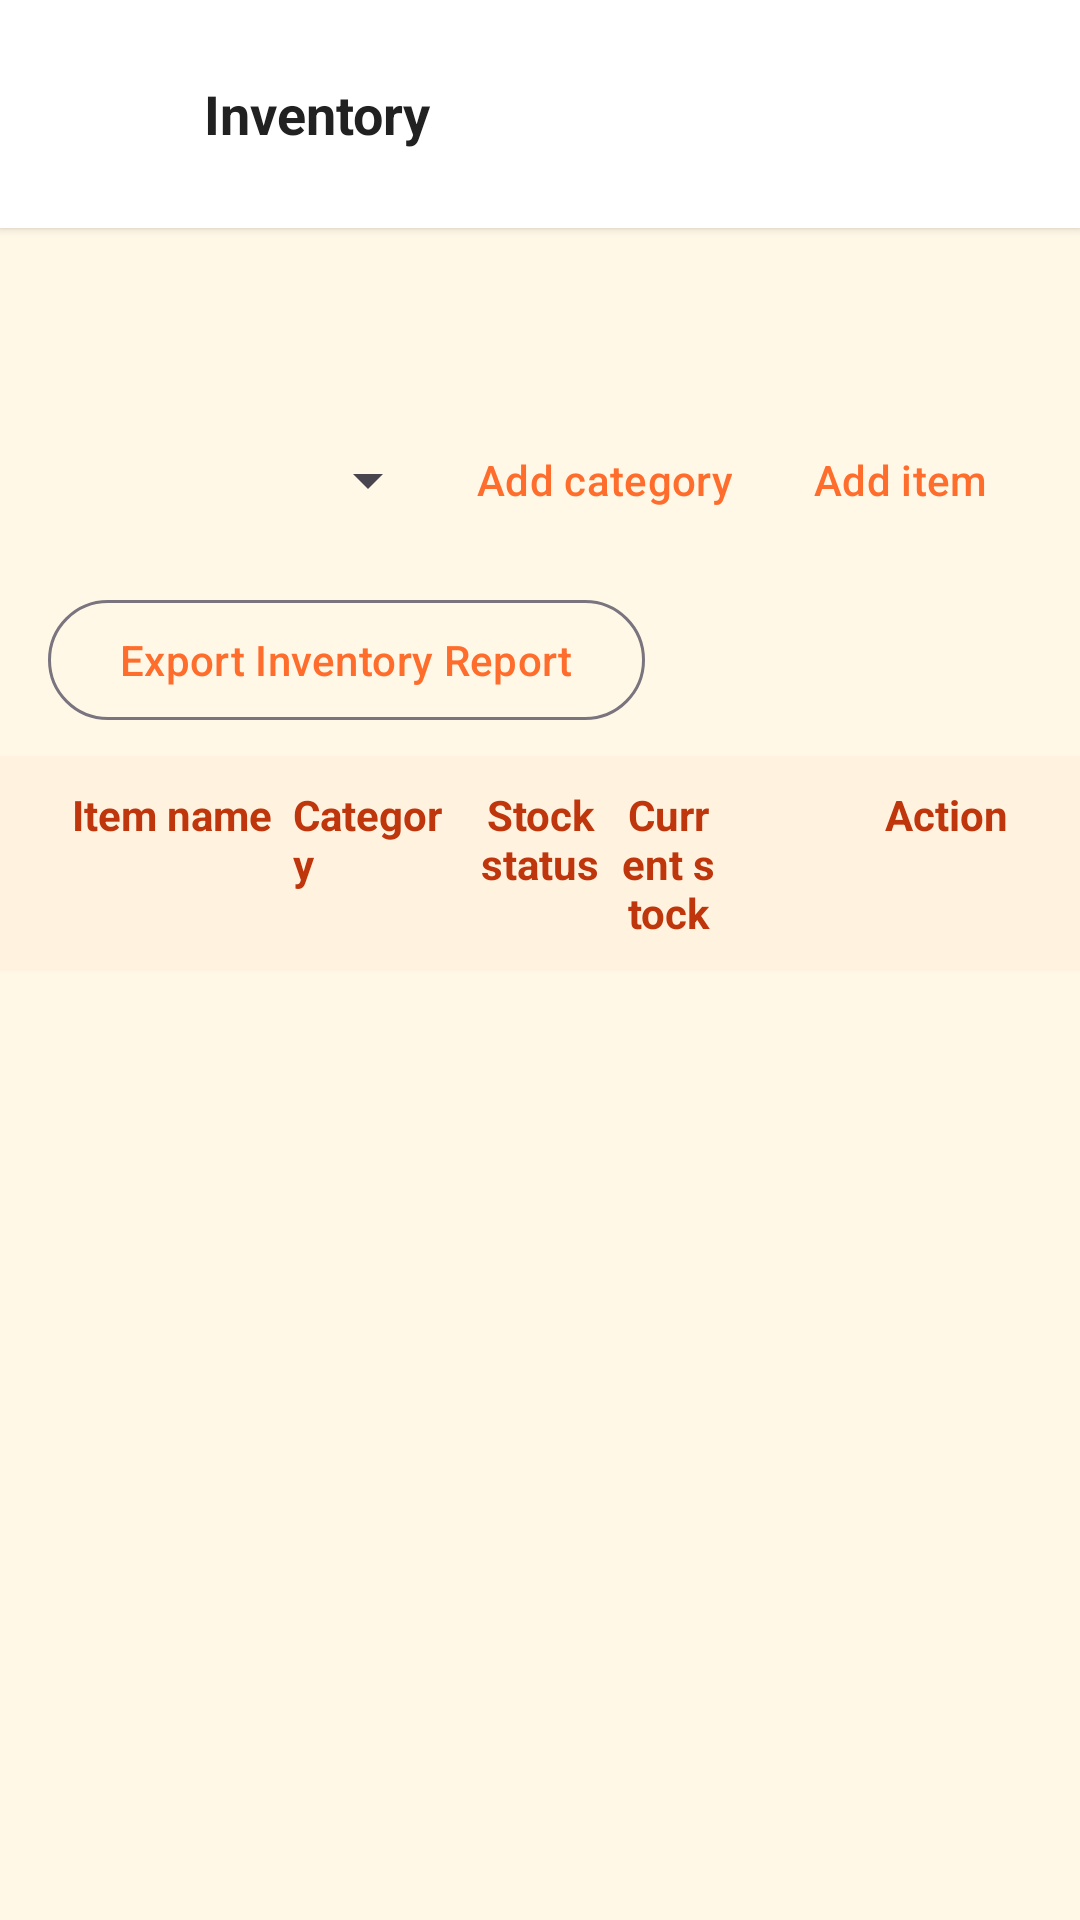

The Android layout XML behind this screen, and the referenced resources:
<!-- AndroidManifest.xml: application theme Theme.MENUPOS -->
<!-- res/layout/fragment_inventory.xml -->
<?xml version="1.0" encoding="utf-8"?>
<LinearLayout xmlns:android="http://schemas.android.com/apk/res/android"
    xmlns:app="http://schemas.android.com/apk/res-auto"
    xmlns:tools="http://schemas.android.com/tools"
    android:layout_width="match_parent"
    android:layout_height="match_parent"
    android:orientation="vertical"
    android:background="@color/pos_warm_bg"
    tools:context=".ui.inventory.InventoryFragment">

    <LinearLayout
        android:layout_width="match_parent"
        android:layout_height="wrap_content"
        android:orientation="horizontal"
        android:gravity="center_vertical"
        android:paddingHorizontal="12dp"
        android:paddingVertical="14dp"
        android:background="@color/pos_card_bg"
        android:elevation="2dp">

        <ImageButton
            android:id="@+id/inventory_back"
            android:layout_width="48dp"
            android:layout_height="48dp"
            android:background="?attr/selectableItemBackgroundBorderless"
            android:contentDescription="@string/settings_back"
            app:srcCompat="@drawable/ic_arrow_back_24"
            app:tint="@color/pos_primary" />

        <TextView
            android:layout_width="0dp"
            android:layout_height="wrap_content"
            android:layout_weight="1"
            android:layout_marginStart="8dp"
            android:text="@string/inventory_title"
            android:textStyle="bold"
            android:textSize="18sp"
            android:textColor="#212121" />
    </LinearLayout>

    <com.google.android.material.tabs.TabLayout
        android:id="@+id/inventory_tabs"
        android:layout_width="match_parent"
        android:layout_height="wrap_content"
        android:background="@color/pos_warm_bg"
        app:tabIndicatorColor="@color/pos_primary"
        app:tabSelectedTextColor="@color/pos_primary"
        app:tabTextColor="@color/card_category_subtitle" />

    
    <LinearLayout
        android:id="@+id/panel_items"
        android:layout_width="match_parent"
        android:layout_height="0dp"
        android:layout_weight="1"
        android:orientation="vertical">

        <LinearLayout
            android:layout_width="match_parent"
            android:layout_height="wrap_content"
            android:orientation="horizontal"
            android:gravity="center_vertical"
            android:paddingHorizontal="16dp"
            android:paddingVertical="12dp">

            <Spinner
                android:id="@+id/inventory_category_spinner"
                android:layout_width="0dp"
                android:layout_height="wrap_content"
                android:layout_weight="1"
                android:minHeight="48dp" />

            <com.google.android.material.button.MaterialButton
                android:id="@+id/inventory_add_category"
                style="@style/Widget.Material3.Button.TextButton"
                android:layout_width="wrap_content"
                android:layout_height="wrap_content"
                android:text="@string/inventory_add_category" />

            <com.google.android.material.button.MaterialButton
                android:id="@+id/inventory_add_item"
                style="@style/Widget.Material3.Button.TextButton"
                android:layout_width="wrap_content"
                android:layout_height="wrap_content"
                android:text="@string/inventory_add_item" />
        </LinearLayout>

        <com.google.android.material.button.MaterialButton
            android:id="@+id/inventory_export_report"
            style="@style/Widget.Material3.Button.OutlinedButton"
            android:layout_width="wrap_content"
            android:layout_height="wrap_content"
            android:layout_marginHorizontal="16dp"
            android:layout_marginBottom="8dp"
            android:text="@string/inventory_export_report" />

        <LinearLayout
            android:id="@+id/inventory_table_header"
            android:layout_width="match_parent"
            android:layout_height="wrap_content"
            android:orientation="horizontal"
            android:paddingHorizontal="24dp"
            android:paddingVertical="10dp"
            android:background="@color/card_category_bg">

            <TextView
                android:layout_width="0dp"
                android:layout_height="wrap_content"
                android:layout_weight="1.3"
                android:text="@string/inventory_item_name"
                android:textStyle="bold"
                android:textColor="@color/card_category_text" />

            <TextView
                android:layout_width="0dp"
                android:layout_height="wrap_content"
                android:layout_weight="1.0"
                android:text="@string/inventory_category"
                android:textStyle="bold"
                android:textColor="@color/card_category_text" />

            <TextView
                android:layout_width="0dp"
                android:layout_height="wrap_content"
                android:layout_weight="0.9"
                android:gravity="center"
                android:text="@string/inventory_stock_status"
                android:textStyle="bold"
                android:textColor="@color/card_category_text" />

            <TextView
                android:layout_width="0dp"
                android:layout_height="wrap_content"
                android:layout_weight="0.6"
                android:gravity="center"
                android:text="@string/inventory_stock_qty"
                android:textStyle="bold"
                android:textColor="@color/card_category_text" />

            <TextView
                android:layout_width="96dp"
                android:layout_height="wrap_content"
                android:gravity="end"
                android:text="@string/inventory_action"
                android:textStyle="bold"
                android:textColor="@color/card_category_text" />
        </LinearLayout>

        <androidx.recyclerview.widget.RecyclerView
            android:id="@+id/inventory_items_list"
            android:layout_width="match_parent"
            android:layout_height="0dp"
            android:layout_weight="1"
            android:padding="16dp"
            android:clipToPadding="false"
            tools:listitem="@layout/item_inventory_item" />
    </LinearLayout>

    
    <LinearLayout
        android:id="@+id/panel_history"
        android:layout_width="match_parent"
        android:layout_height="0dp"
        android:layout_weight="1"
        android:orientation="vertical"
        android:visibility="gone">

        <com.google.android.material.button.MaterialButton
            android:id="@+id/inventory_clear_history"
            style="@style/Widget.Material3.Button.OutlinedButton"
            android:layout_width="wrap_content"
            android:layout_height="wrap_content"
            android:layout_marginHorizontal="16dp"
            android:layout_marginTop="12dp"
            android:text="@string/inventory_clear_history"
            android:visibility="gone"
            tools:visibility="visible" />

        <androidx.recyclerview.widget.RecyclerView
            android:id="@+id/inventory_history_list"
            android:layout_width="match_parent"
            android:layout_height="match_parent"
            android:padding="16dp"
            android:clipToPadding="false"
            tools:listitem="@layout/item_inventory_history" />
    </LinearLayout>

</LinearLayout>
<!-- res/layout/item_inventory_item.xml (included above) -->
<?xml version="1.0" encoding="utf-8"?>
<LinearLayout xmlns:android="http://schemas.android.com/apk/res/android"
    xmlns:app="http://schemas.android.com/apk/res-auto"
    android:layout_width="match_parent"
    android:layout_height="wrap_content"
    android:orientation="horizontal"
    android:gravity="center_vertical"
    android:paddingHorizontal="16dp"
    android:paddingVertical="12dp"
    android:background="@color/pos_card_bg"
    android:layout_marginHorizontal="8dp"
    android:layout_marginBottom="10dp"
    android:foreground="?attr/selectableItemBackground">

    <LinearLayout
        android:layout_width="0dp"
        android:layout_height="wrap_content"
        android:layout_weight="1.3"
        android:orientation="horizontal"
        android:gravity="center_vertical">

        <TextView
            android:id="@+id/inv_item_name"
            android:layout_width="0dp"
            android:layout_height="wrap_content"
            android:layout_weight="1"
            android:textStyle="bold"
            android:textSize="14sp"
            android:textColor="@color/black"
            android:text="Item name" />
    </LinearLayout>

    <TextView
        android:id="@+id/inv_item_category"
        android:layout_width="0dp"
        android:layout_height="wrap_content"
        android:layout_weight="1.0"
        android:ellipsize="end"
        android:maxLines="1"
        android:textColor="@color/card_category_subtitle"
        android:text="Category" />

    <TextView
        android:id="@+id/inv_item_stock_status"
        android:layout_width="0dp"
        android:layout_height="wrap_content"
        android:layout_weight="0.9"
        android:gravity="center"
        android:textStyle="bold"
        android:textSize="12sp"
        android:textColor="@color/price_red"
        android:text="OUT OF STOCK" />

    <TextView
        android:id="@+id/inv_item_stock_qty"
        android:layout_width="0dp"
        android:layout_height="wrap_content"
        android:layout_weight="0.6"
        android:gravity="center"
        android:textStyle="bold"
        android:textSize="13sp"
        android:textColor="@color/black"
        android:text="0" />

    <com.google.android.material.button.MaterialButton
        android:id="@+id/inv_btn_restock"
        style="@style/Widget.Material3.Button.OutlinedButton"
        android:layout_width="wrap_content"
        android:layout_height="wrap_content"
        android:layout_marginStart="10dp"
        android:text="@string/inventory_restock" />

    <com.google.android.material.button.MaterialButton
        android:id="@+id/inv_btn_more"
        style="@style/Widget.Material3.Button.TextButton"
        android:layout_width="40dp"
        android:layout_height="40dp"
        android:minWidth="0dp"
        android:minHeight="0dp"
        android:text="⋮" />
</LinearLayout>
<!-- res/layout/item_inventory_history.xml (included above) -->
<?xml version="1.0" encoding="utf-8"?>
<LinearLayout xmlns:android="http://schemas.android.com/apk/res/android"
    android:layout_width="match_parent"
    android:layout_height="wrap_content"
    android:orientation="vertical"
    android:padding="12dp"
    android:background="@color/pos_card_bg"
    android:layout_marginBottom="10dp">

    <TextView
        android:id="@+id/hist_title"
        android:layout_width="match_parent"
        android:layout_height="wrap_content"
        android:textStyle="bold"
        android:textColor="#212121"
        android:text="SALE - Item" />

    <TextView
        android:id="@+id/hist_subtitle"
        android:layout_width="match_parent"
        android:layout_height="wrap_content"
        android:textColor="#6D6D6D"
        android:text="Details" />
</LinearLayout>
<!-- resources referenced by this layout -->
<resources>
  <color name="black">#FF000000</color>
  <color name="card_category_bg">#FFF3E0</color>
  <color name="card_category_subtitle">#8D6E63</color>
  <color name="card_category_text">#BF360C</color>
  <color name="pos_card_bg">#FFFFFF</color>
  <color name="pos_primary">#FF6D2C</color>
  <color name="pos_warm_bg">#FFF8E7</color>
  <color name="price_red">#C62828</color>
  <string name="inventory_action">Action</string>
  <string name="inventory_add_category">Add category</string>
  <string name="inventory_add_item">Add item</string>
  <string name="inventory_category">Category</string>
  <string name="inventory_clear_history">Clear History</string>
  <string name="inventory_export_report">Export Inventory Report</string>
  <string name="inventory_item_name">Item name</string>
  <string name="inventory_restock">Restock</string>
  <string name="inventory_stock_qty">Current stock</string>
  <string name="inventory_stock_status">Stock status</string>
  <string name="inventory_title">Inventory</string>
  <string name="settings_back">Back</string>
  <style name="Theme.MENUPOS" parent="Theme.Material3.DayNight">
          <item name="colorPrimary">@color/pos_primary</item>
          <item name="colorOnPrimary">@color/white</item>
          <item name="colorSecondary">@color/pos_accent</item>
          <item name="colorOnSecondary">@color/black</item>
          <item name="android:statusBarColor">@color/pos_primary_dark</item>
          <item name="android:windowBackground">@color/pos_warm_bg</item>
  
          
          <item name="colorSurface">@color/pos_card_bg</item>
          <item name="colorOnSurface">@color/black</item>
          <item name="colorSurfaceVariant">@color/pos_warm_bg</item>
          <item name="colorOnSurfaceVariant">#757575</item>
      </style>
  <color name="white">#FFFFFFFF</color>
  <color name="pos_accent">#FFB74D</color>
  <color name="pos_primary_dark">#E85A1A</color>
</resources>
